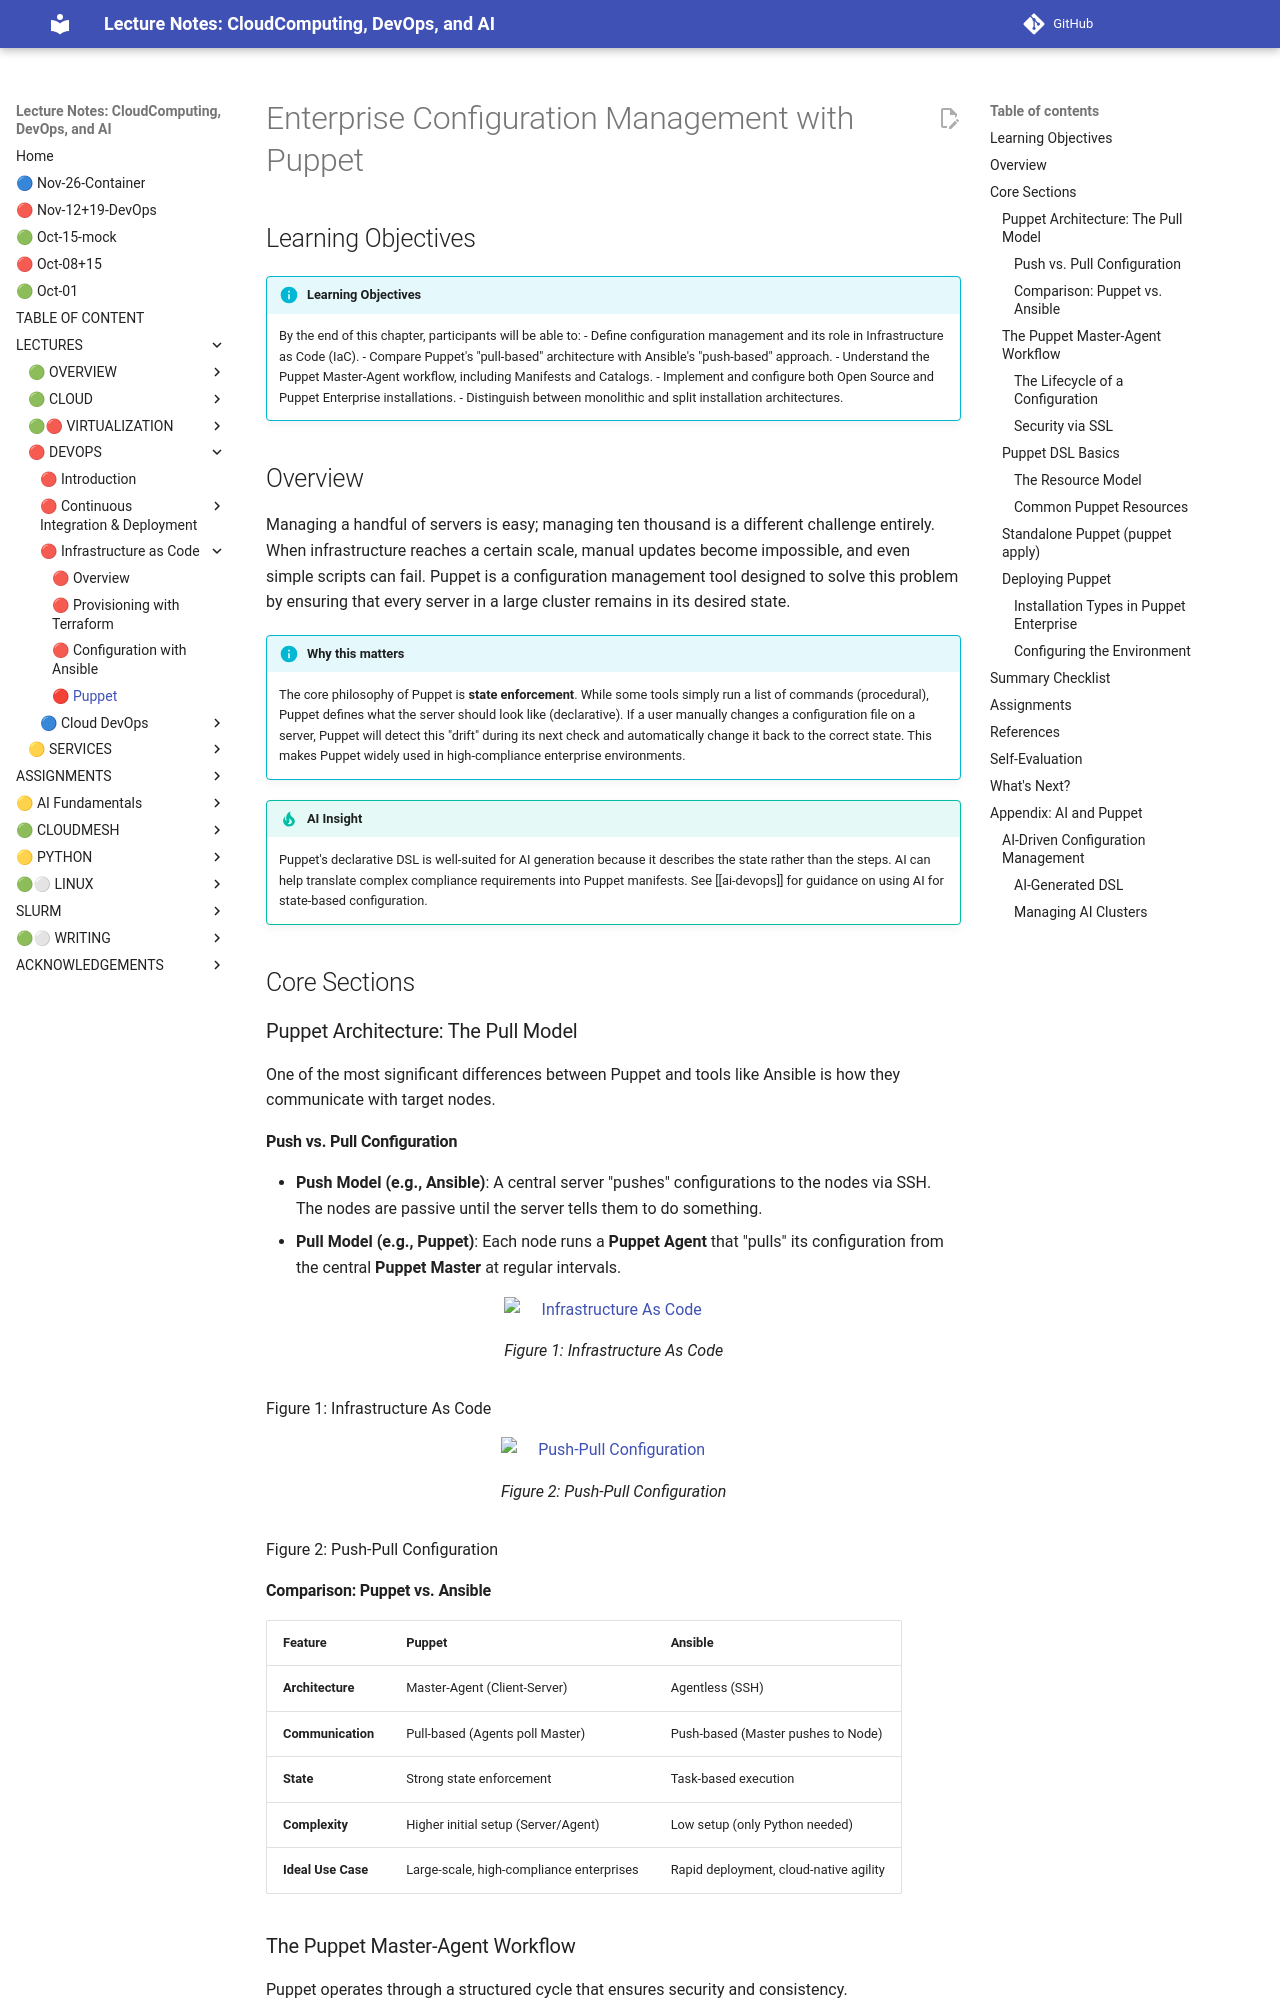

repository: cloudmesh-ai/cloudmesh-ai-lecture · page: section/devops/puppet/index.html · generator: mkdocs

# Enterprise Configuration Management with Puppet

## Learning Objectives

!!! info "Learning Objectives"
    By the end of this chapter, participants will be able to:
    - Define configuration management and its role in Infrastructure as Code (IaC).
    - Compare Puppet's "pull-based" architecture with Ansible's "push-based" approach.
    - Understand the Puppet Master-Agent workflow, including Manifests and Catalogs.
    - Implement and configure both Open Source and Puppet Enterprise installations.
    - Distinguish between monolithic and split installation architectures.

## Overview

Managing a handful of servers is easy; managing ten thousand is a different challenge entirely. When infrastructure reaches a certain scale, manual updates become impossible, and even simple scripts can fail. Puppet is a configuration management tool designed to solve this problem by ensuring that every server in a large cluster remains in its desired state.

!!! info "Why this matters"
    The core philosophy of Puppet is **state enforcement**. While some tools simply run a list of commands (procedural), Puppet defines what the server should look like (declarative). If a user manually changes a configuration file on a server, Puppet will detect this "drift" during its next check and automatically change it back to the correct state. This makes Puppet widely used in high-compliance enterprise environments.

!!! tip "AI Insight"
    Puppet's declarative DSL is well-suited for AI generation because it describes the state rather than the steps. AI can help translate complex compliance requirements into Puppet manifests. See [[ai-devops]] for guidance on using AI for state-based configuration.

## Core Sections


### Puppet Architecture: The Pull Model

One of the most significant differences between Puppet and tools like Ansible is how they communicate with target nodes.

#### Push vs. Pull Configuration
- **Push Model (e.g., Ansible)**: A central server "pushes" configurations to the nodes via SSH. The nodes are passive until the server tells them to do something.
- **Pull Model (e.g., Puppet)**: Each node runs a **Puppet Agent** that "pulls" its configuration from the central **Puppet Master** at regular intervals.

![Infrastructure As Code](images/IAC.jpg)

Figure 1: Infrastructure As Code

![Push-Pull Configuration](images/push-pull-configuration.jpg)

Figure 2: Push-Pull Configuration

#### Comparison: Puppet vs. Ansible

| Feature | Puppet | Ansible |
| :--- | :--- | :--- |
| **Architecture** | Master-Agent (Client-Server) | Agentless (SSH) |
| **Communication** | Pull-based (Agents poll Master) | Push-based (Master pushes to Node) |
| **State** | Strong state enforcement | Task-based execution |
| **Complexity** | Higher initial setup (Server/Agent) | Low setup (only Python needed) |
| **Ideal Use Case** | Large-scale, high-compliance enterprises | Rapid deployment, cloud-native agility |

### The Puppet Master-Agent Workflow

Puppet operates through a structured cycle that ensures security and consistency.
